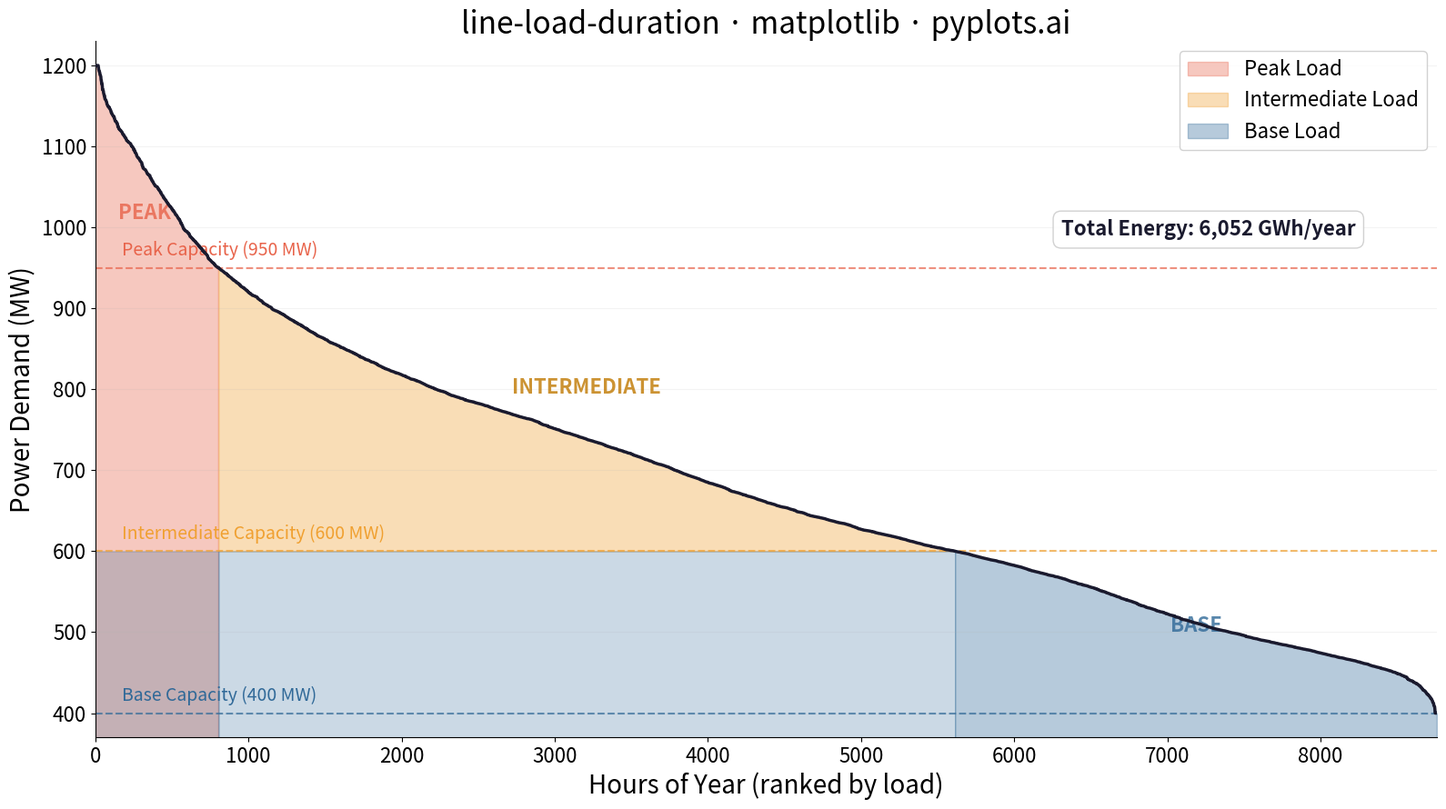

Generate this figure with matplotlib:
"""pyplots.ai
line-load-duration: Load Duration Curve for Energy Systems
Library: matplotlib | Python 3.13
Quality: pending | Created: 2026-03-15
"""

import matplotlib.pyplot as plt
import numpy as np


# Data
np.random.seed(42)
hours = 8760

base_load = 400
peak_load = 1200
mid_load = (base_load + peak_load) / 2

hourly_load = np.concatenate(
    [
        np.random.normal(1100, 60, int(hours * 0.05)),
        np.random.normal(900, 80, int(hours * 0.15)),
        np.random.normal(750, 70, int(hours * 0.30)),
        np.random.normal(600, 50, int(hours * 0.30)),
        np.random.normal(480, 30, int(hours * 0.20)),
    ]
)
hourly_load = np.clip(hourly_load, base_load, peak_load)
extra = hours - len(hourly_load)
if extra > 0:
    hourly_load = np.concatenate([hourly_load, np.random.normal(500, 40, extra)])
hourly_load = hourly_load[:hours]
load_mw = np.sort(hourly_load)[::-1]
hour = np.arange(hours)

peak_threshold = 950
intermediate_threshold = 600

peak_end = np.searchsorted(-load_mw, -peak_threshold)
base_start = np.searchsorted(-load_mw, -intermediate_threshold)

total_energy_gwh = np.trapezoid(load_mw, hour) / 1000

# Plot
fig, ax = plt.subplots(figsize=(16, 9))

ax.fill_between(hour[: peak_end + 1], load_mw[: peak_end + 1], color="#E8634A", alpha=0.35, label="Peak Load")
ax.fill_between(
    hour[peak_end : base_start + 1],
    load_mw[peak_end : base_start + 1],
    intermediate_threshold,
    color="#F0A030",
    alpha=0.35,
    label="Intermediate Load",
)
ax.fill_between(hour[peak_end : base_start + 1], intermediate_threshold, color="#306998", alpha=0.25)
ax.fill_between(hour[: peak_end + 1], min(load_mw[peak_end], intermediate_threshold), color="#306998", alpha=0.25)
ax.fill_between(hour[base_start:], load_mw[base_start:], color="#306998", alpha=0.35, label="Base Load")

ax.plot(hour, load_mw, color="#1a1a2e", linewidth=2.5, zorder=5)

# Capacity tier lines
ax.axhline(y=peak_threshold, color="#E8634A", linestyle="--", linewidth=1.5, alpha=0.7)
ax.text(
    hours * 0.02,
    peak_threshold + 15,
    f"Peak Capacity ({peak_threshold} MW)",
    fontsize=14,
    color="#E8634A",
    fontweight="medium",
)

ax.axhline(y=intermediate_threshold, color="#F0A030", linestyle="--", linewidth=1.5, alpha=0.7)
ax.text(
    hours * 0.02,
    intermediate_threshold + 15,
    f"Intermediate Capacity ({intermediate_threshold} MW)",
    fontsize=14,
    color="#F0A030",
    fontweight="medium",
)

ax.axhline(y=base_load, color="#306998", linestyle="--", linewidth=1.5, alpha=0.7)
ax.text(
    hours * 0.02, base_load + 15, f"Base Capacity ({base_load} MW)", fontsize=14, color="#306998", fontweight="medium"
)

# Region labels
ax.text(
    peak_end * 0.4, peak_threshold + 60, "PEAK", fontsize=16, fontweight="bold", color="#E8634A", ha="center", alpha=0.8
)
ax.text(
    (peak_end + base_start) / 2,
    (peak_threshold + intermediate_threshold) / 2 + 20,
    "INTERMEDIATE",
    fontsize=16,
    fontweight="bold",
    color="#c07800",
    ha="center",
    alpha=0.8,
)
ax.text(
    (base_start + hours) / 2,
    (intermediate_threshold + base_load) / 2,
    "BASE",
    fontsize=16,
    fontweight="bold",
    color="#306998",
    ha="center",
    alpha=0.8,
)

# Energy annotation
ax.text(
    hours * 0.72,
    peak_threshold + 40,
    f"Total Energy: {total_energy_gwh:,.0f} GWh/year",
    fontsize=16,
    fontweight="bold",
    color="#1a1a2e",
    bbox={"boxstyle": "round,pad=0.4", "facecolor": "white", "edgecolor": "#cccccc", "alpha": 0.9},
)

# Style
ax.set_xlabel("Hours of Year (ranked by load)", fontsize=20)
ax.set_ylabel("Power Demand (MW)", fontsize=20)
ax.set_title("line-load-duration · matplotlib · pyplots.ai", fontsize=24, fontweight="medium")
ax.tick_params(axis="both", labelsize=16)
ax.set_xlim(0, hours)
ax.set_ylim(base_load - 30, peak_load + 30)
ax.spines["top"].set_visible(False)
ax.spines["right"].set_visible(False)
ax.yaxis.grid(True, alpha=0.15, linewidth=0.8)
ax.legend(fontsize=16, loc="upper right", framealpha=0.9)

plt.tight_layout()
plt.savefig("plot.png", dpi=300, bbox_inches="tight")
